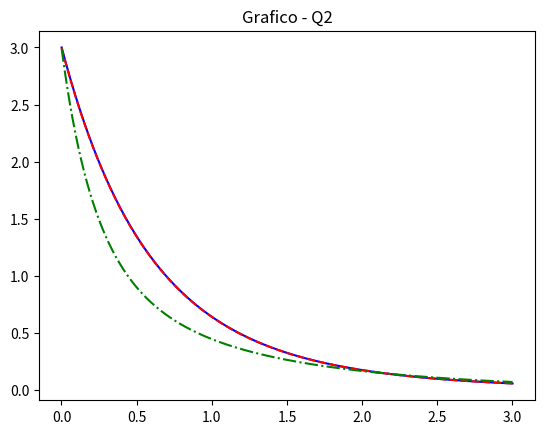

This figure's Python source:
import math
import matplotlib.pyplot as plt

h = 0.001
x = 0
y = 3

vetorAnaliticoX = []
vetorAnaliticoY = []
vetorExplicitoX = []
vetorExplicitoY = []
vetorRungeKuttaX = []
vetorRungeKuttaY = []

#Metodo Analitico
while x <= 3:

    yAnalitico = math.exp(-x) + 2 * math.exp(-2 * x)
    x += h

    vetorAnaliticoY.append(yAnalitico)
    vetorAnaliticoX.append(x)

#Metodo de Euler Explicito

x = 0
y = 3

while x <= 3:

    yDeX = math.exp(-x) - 2 * y
    y2 = y + h * yDeX
    x2 = x + h
    y = y2
    x = x2

    vetorExplicitoX.append(x)
    vetorExplicitoY.append(y)

#Metodo de Runge-Kutta

x = 0
y = 3

while x <= 3:

    fx = math.exp(-x) - 2 * y
    yH = math.exp(-x) + (h/2) - 2 * y *(h/2)

    Kn1 = fx + fx
    Kn2 = yH * Kn1
    Kn3 = yH * Kn2
    Kn4 = fx + h + fx + (h * Kn3)

    yProximo = y + h/6 * (Kn1 + (2 * Kn2) + (2 * Kn3) + Kn4)
    x += h

    y = yProximo

    vetorRungeKuttaX.append(x)
    vetorRungeKuttaY.append(y)

plt.title("Grafico - Q2")
plt.plot(vetorAnaliticoX, vetorAnaliticoY, markersize = 1, color = "blue")
plt.plot(vetorExplicitoX, vetorExplicitoY,"--",markersize = 1, color = "red")
plt.plot(vetorRungeKuttaX, vetorRungeKuttaY,"-.",markersize = 1, color = "green")
plt.show()